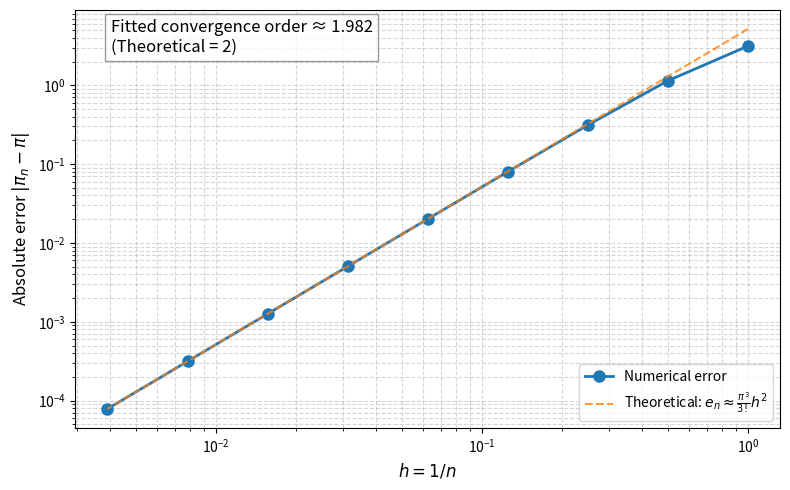

Reproduce this figure in Python.
import math
import warnings
warnings.filterwarnings("ignore", message="Could not import the lzma module")

import numpy as np
import matplotlib.pyplot as plt

def pi_approx(n):
    """π_n = n * sin(π/n)"""
    return n * math.sin(math.pi / n)

def main():
    k_values = range(9)
    n_values = [2**k for k in k_values]
    h_values = [1.0 / n for n in n_values]
    exact_pi = math.pi

    print("=" * 70)
    print("Approximation of π using π_n = n·sin(π/n)  (n = 2^k)")
    print("=" * 70)
    print(f"{'k':<3} {'n':<8} {'h=1/n':<12} {'π_n':<22} {'Absolute error':<12}")
    print("-" * 70)

    errors = []
    for k, n, h in zip(k_values, n_values, h_values):
        pi_n = pi_approx(n)
        err = abs(pi_n - exact_pi)
        errors.append(err)
        print(f"{k:<3} {n:<8} {h:<12.6e} {pi_n:<22.15f} {err:<12.2e}")

    # Fit convergence order: log(error) ~ slope * log(h) + intercept
    coeffs = np.polyfit(np.log(h_values[1:]), np.log(errors[1:]), 1)
    slope = coeffs[0]
    intercept = coeffs[1]
    conv_order = abs(slope)

    # Plot
    plt.figure(figsize=(8, 5))
    plt.loglog(h_values, errors, 'o-', linewidth=2, markersize=8, label='Numerical error')

    # Theoretical error line: e_n ≈ (π^3/6) * h^2
    C_theory = math.pi**3 / 6.0
    theory_errors = [C_theory * (h**2) for h in h_values]
    plt.loglog(h_values, theory_errors, '--', linewidth=1.5,
               label=r'Theoretical: $e_n \approx \frac{\pi^3}{3!} h^2$', alpha=0.8)

    # Add text box with fitted convergence order
    text_str = f'Fitted convergence order ≈ {conv_order:.3f}\n(Theoretical = 2)'
    plt.text(0.05, 0.9, text_str, transform=plt.gca().transAxes,
             fontsize=12, bbox=dict(facecolor='white', alpha=0.8, edgecolor='gray'))

    plt.xlabel(r'$h = 1/n$', fontsize=12)
    plt.ylabel('Absolute error $|\pi_n - \pi|$', fontsize=12)

    plt.grid(True, which='both', linestyle='--', alpha=0.5)
    plt.legend()

    plt.tight_layout()
    plt.savefig('pi_errors_h.png', dpi=150)
    print("\nFigure saved as pi_errors_h.png")
    plt.show()

    print(f"\nFitted log(error) ≈ {intercept:.2f} + {slope:.2f}·log(h)")
    print(f"Convergence order ≈ {conv_order:.3f} (theoretical = 2)")

if __name__ == "__main__":
    main()
